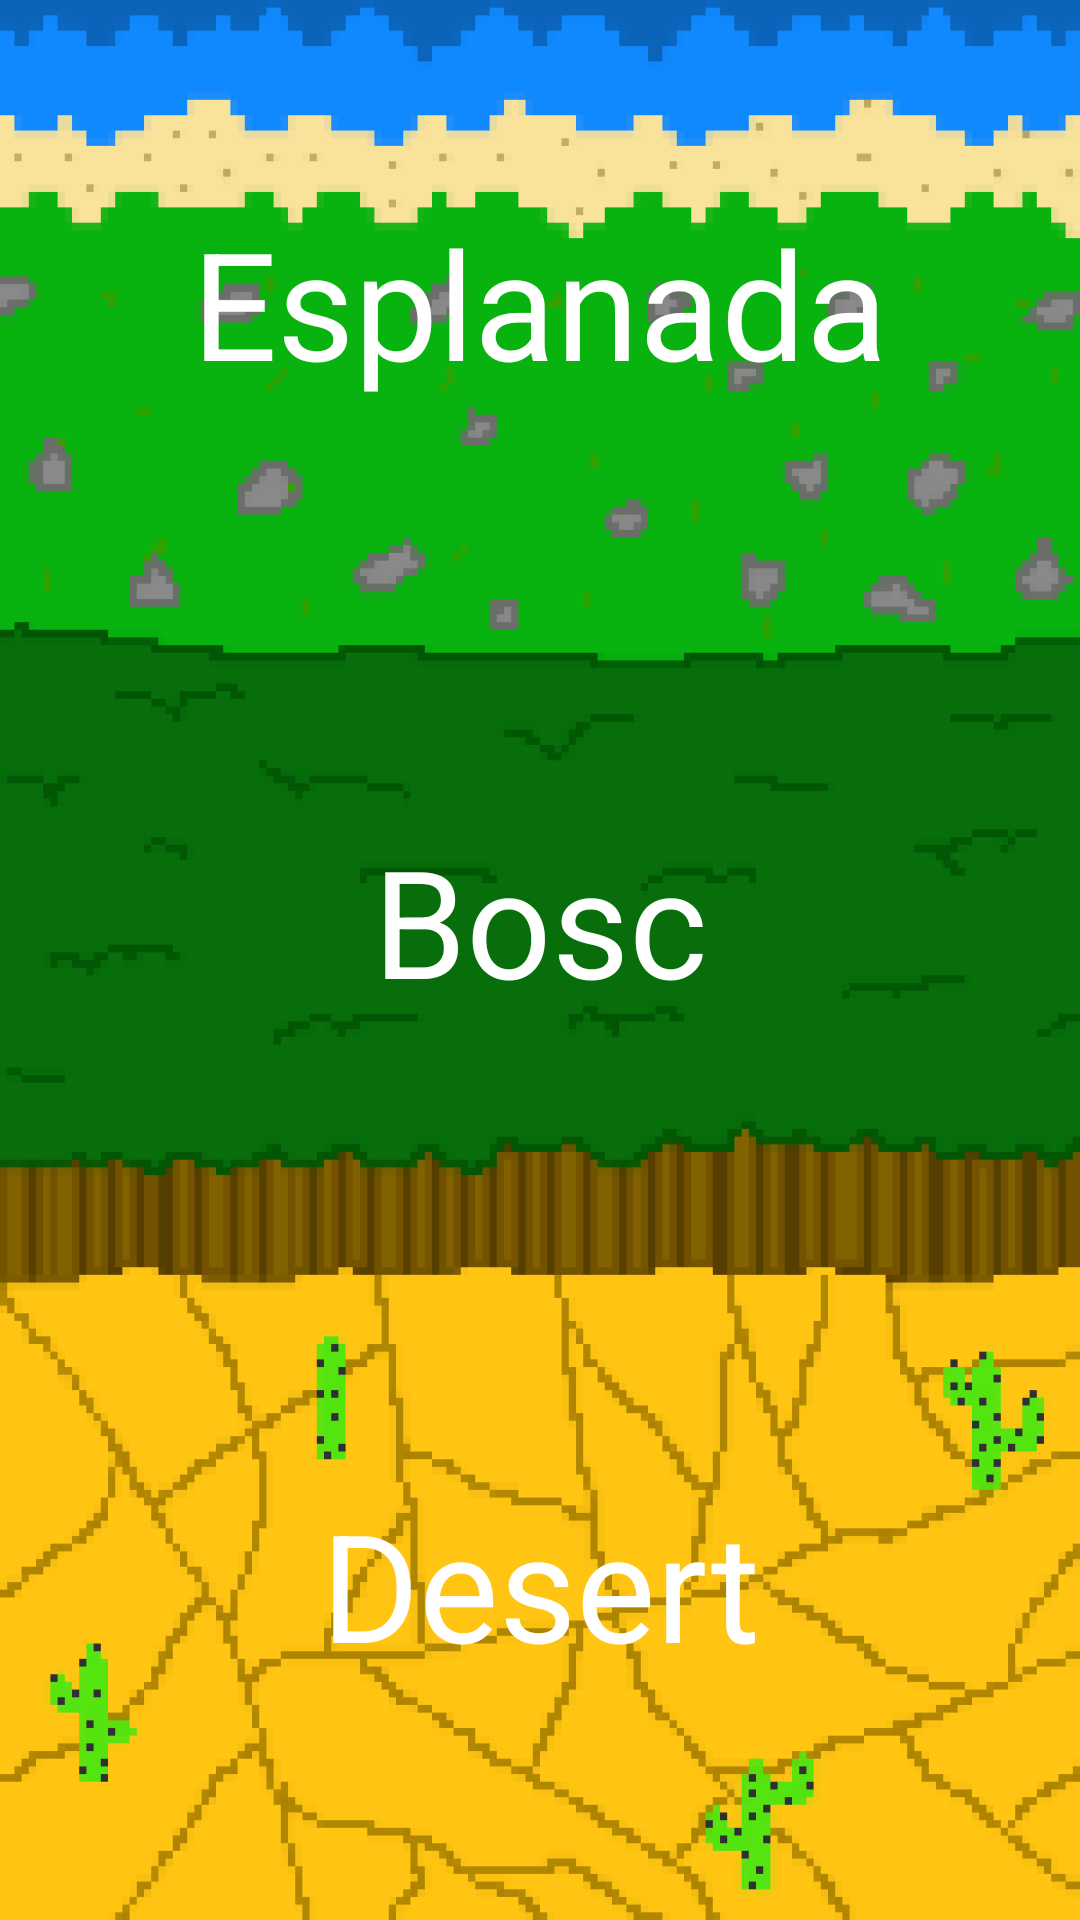

Here is an Android app screen rendered from its layout file. Give the layout XML and the strings, colors and styles it references.
<!-- AndroidManifest.xml: application theme Theme.AppCompat.NoActionBar -->
<!-- res/layout/activity_mapa.xml -->
<?xml version="1.0" encoding="utf-8"?>
<androidx.constraintlayout.widget.ConstraintLayout xmlns:android="http://schemas.android.com/apk/res/android"
    xmlns:app="http://schemas.android.com/apk/res-auto"
    xmlns:tools="http://schemas.android.com/tools"
    android:layout_width="match_parent"
    android:layout_height="match_parent"
    android:background="@drawable/fondomundo">

    <Button
        android:id="@+id/mon1"
        style="@android:style/Widget.Holo.Light.ActionButton.Overflow"
        android:layout_width="0dp"
        android:layout_height="0dp"
        android:layout_marginBottom="16dp"
        android:text="Esplanada"
        android:textColor="#FFFFFF"
        android:textSize="50sp"
        app:layout_constraintBottom_toTopOf="@+id/guideline5"
        app:layout_constraintEnd_toStartOf="@+id/guideline8"
        app:layout_constraintHorizontal_bias="0.504"
        app:layout_constraintStart_toStartOf="@+id/guideline9"
        app:layout_constraintTop_toTopOf="@+id/guideline11"
        app:layout_constraintVertical_bias="0.511" />

    <androidx.constraintlayout.widget.Guideline
        android:id="@+id/guideline5"
        android:layout_width="wrap_content"
        android:layout_height="wrap_content"
        android:orientation="horizontal"
        app:layout_constraintGuide_percent="0.34" />

    <androidx.constraintlayout.widget.Guideline
        android:id="@+id/guideline6"
        android:layout_width="wrap_content"
        android:layout_height="wrap_content"
        android:orientation="horizontal"
        app:layout_constraintGuide_percent="0.65" />

    <androidx.constraintlayout.widget.Guideline
        android:id="@+id/guideline7"
        android:layout_width="wrap_content"
        android:layout_height="wrap_content"
        android:orientation="horizontal"
        app:layout_constraintGuide_percent="1.0" />

    <androidx.constraintlayout.widget.Guideline
        android:id="@+id/guideline8"
        android:layout_width="wrap_content"
        android:layout_height="wrap_content"
        android:background="@android:color/transparent"
        android:orientation="vertical"
        app:layout_constraintGuide_percent="1.0" />

    <androidx.constraintlayout.widget.Guideline
        android:id="@+id/guideline9"
        android:layout_width="wrap_content"
        android:layout_height="wrap_content"
        android:orientation="vertical"
        app:layout_constraintGuide_percent="0.0" />

    <androidx.constraintlayout.widget.Guideline
        android:id="@+id/guideline11"
        android:layout_width="wrap_content"
        android:layout_height="wrap_content"
        android:orientation="horizontal"
        app:layout_constraintGuide_percent="0.0" />

    <androidx.constraintlayout.widget.Guideline
        android:id="@+id/guideline12"
        android:layout_width="wrap_content"
        android:layout_height="wrap_content"
        android:orientation="horizontal"
        app:layout_constraintGuide_percent="0.65" />

    <Button
        android:id="@+id/mon2"
        style="@android:style/Widget.Holo.Light.ActionButton.Overflow"
        android:layout_width="0dp"
        android:layout_height="0dp"
        android:layout_marginBottom="4dp"
        android:text="Bosc"
        android:textColor="#FFFFFF"
        android:textSize="50sp"
        app:layout_constraintBottom_toTopOf="@+id/guideline6"
        app:layout_constraintEnd_toStartOf="@+id/guideline8"
        app:layout_constraintStart_toStartOf="@+id/guideline9"
        app:layout_constraintTop_toBottomOf="@+id/mon1" />

    <Button
        android:id="@+id/mon3"
        style="@android:style/Widget.Holo.Light.ActionButton.Overflow"
        android:layout_width="0dp"
        android:layout_height="0dp"
        android:text="Desert"
        android:textColor="#FFFFFF"
        android:textSize="50sp"
        app:layout_constraintBottom_toTopOf="@+id/guideline7"
        app:layout_constraintEnd_toStartOf="@+id/guideline8"
        app:layout_constraintStart_toStartOf="@+id/guideline9"
        app:layout_constraintTop_toTopOf="@+id/guideline12" />

</androidx.constraintlayout.widget.ConstraintLayout>
<!-- resources referenced by this layout -->
<resources>
  <!-- drawable fondomundo: png bitmap (drawable, 94251 bytes) -->
</resources>
